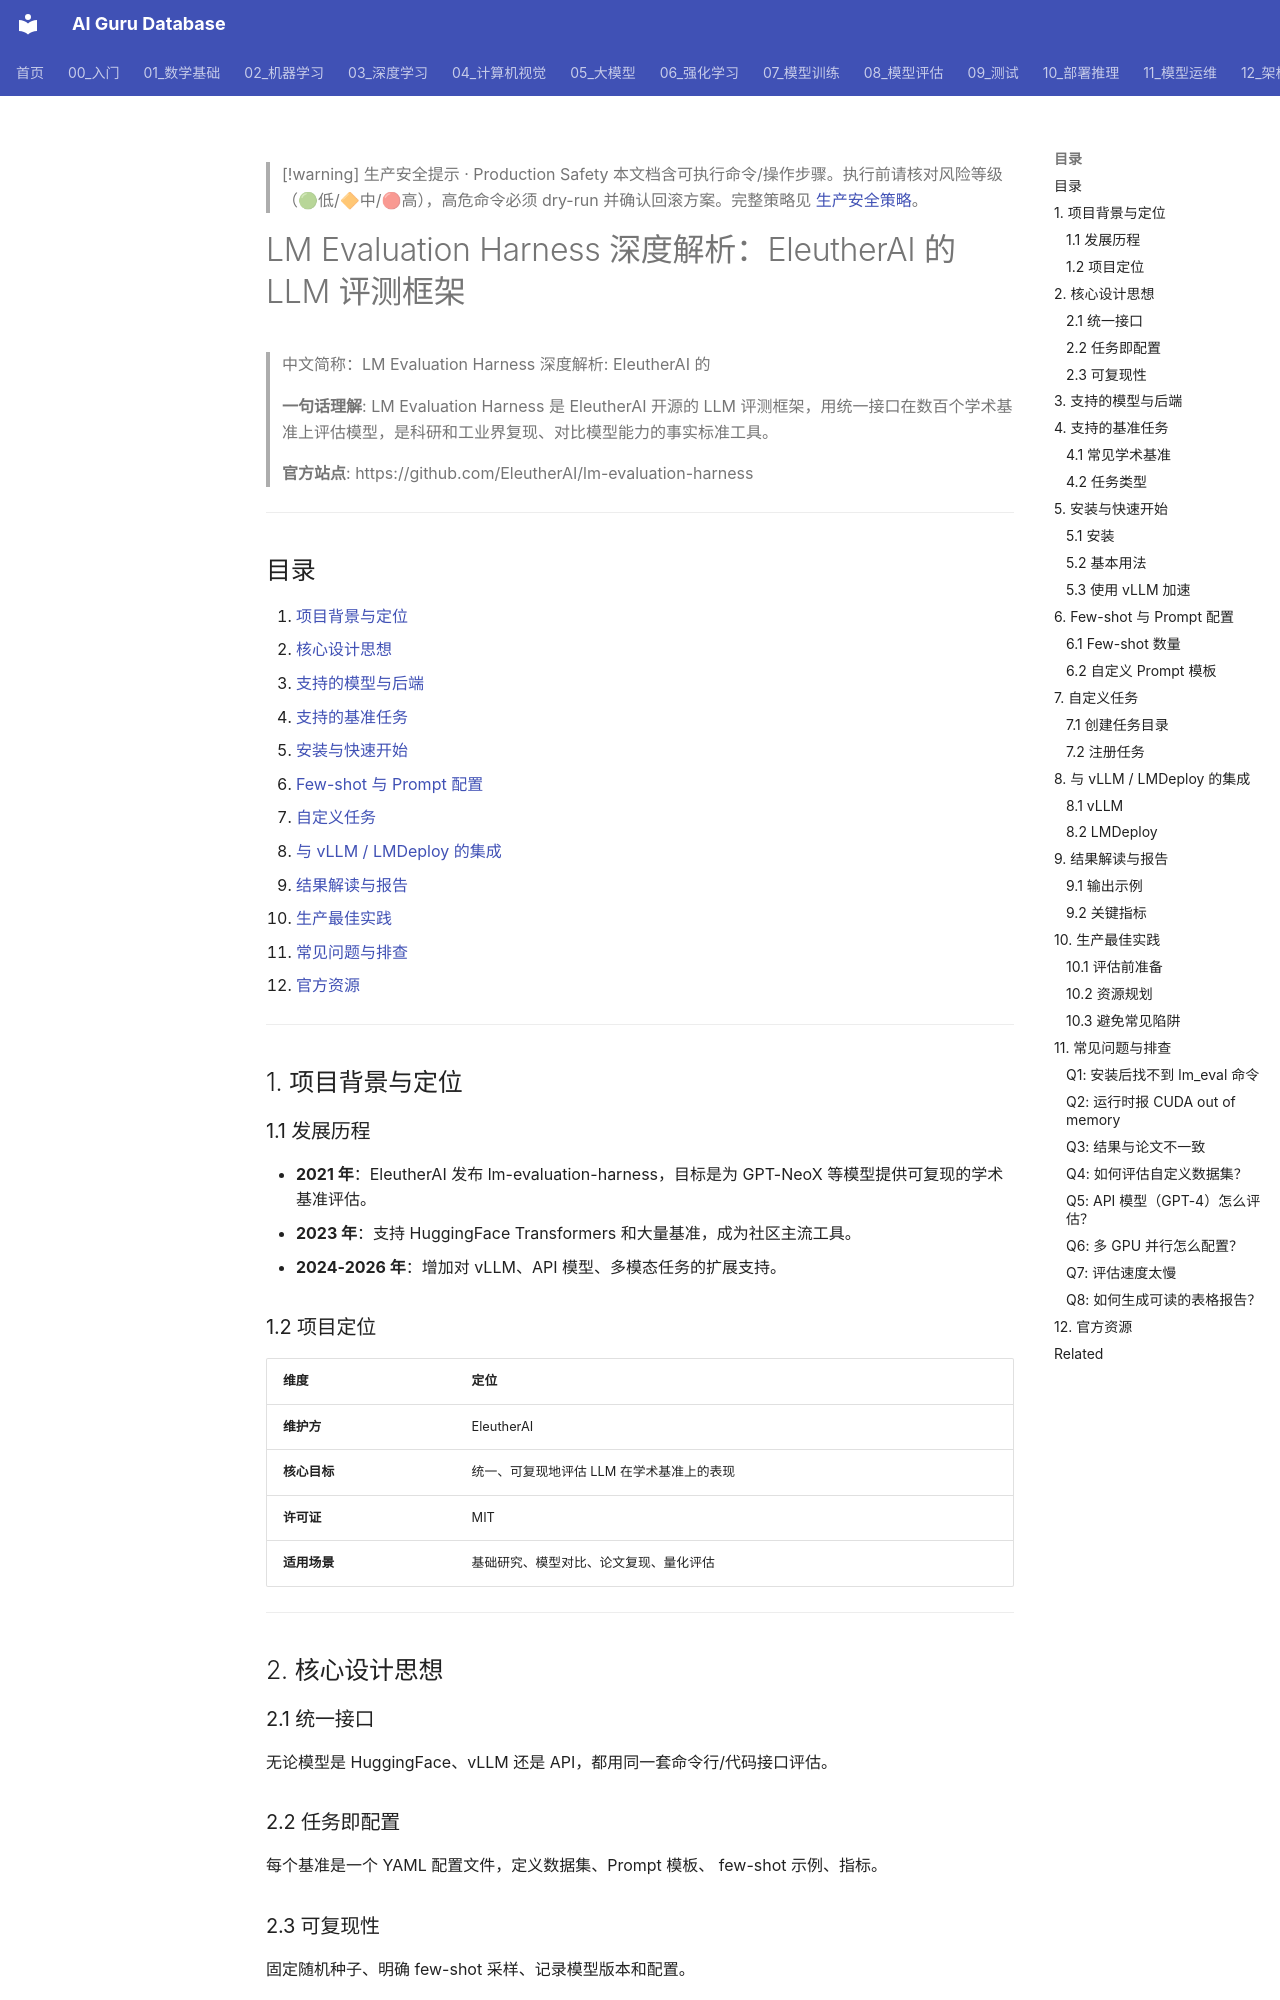

repository: ai-guru-global/ai-guru-database · page: 08_模型评估/04_评估工具/05_LM_评估_脚手架_深入分析/index.html · generator: mkdocs

---
title: "LM Evaluation Harness 深度解析: EleutherAI 的 LLM 评测框架"
category: "08-model-evaluation"
tags: ["lm-evaluation-harness", "eleutherai", "evaluation", "benchmark", "llm", "few-shot", "perplexity", "mmlu", "gsm8k"]
summary: "> **一句话理解**: LM Evaluation Harness 是 EleutherAI 开源的 LLM 评测框架，用统一接口在数百个学术基准上评估模型，是科研和工业界复现、对比模型能力的事实标准工具。"
created: "2026-06-16"
updated: "2026-06-16"
tier: supporting
aliases:
  - "Lm Evaluation Harness Deep Dive"
  - "LM Evaluation Harness Deep Dive"
  - LM_Evaluation_Harness_Deep_Dive
sources: []

name_zh: "LM Evaluation Harness 深度解析: EleutherAI 的"
---

> [!warning] 生产安全提示 · Production Safety
> 本文档含可执行命令/操作步骤。执行前请核对风险等级（🟢低/🔶中/🔴高），高危命令必须 dry-run 并确认回滚方案。完整策略见 [生产安全策略](../../治理/Production_Safety_Policy.md)。
<!-- op-safety-banner v1 -->
# LM Evaluation Harness 深度解析：EleutherAI 的 LLM 评测框架

> 中文简称：LM Evaluation Harness 深度解析: EleutherAI 的

> **一句话理解**: LM Evaluation Harness 是 EleutherAI 开源的 LLM 评测框架，用统一接口在数百个学术基准上评估模型，是科研和工业界复现、对比模型能力的事实标准工具。

> **官方站点**: https://github.com/EleutherAI/lm-evaluation-harness

---

## 目录

1. [项目背景与定位](#1-项目背景与定位)
2. [核心设计思想](#2-核心设计思想)
3. [支持的模型与后端](#3-支持的模型与后端)
4. [支持的基准任务](#4-支持的基准任务)
5. [安装与快速开始](#5-安装与快速开始)
6. [Few-shot 与 Prompt 配置](#6-few-shot-与-prompt-配置)
7. [自定义任务](#7-自定义任务)
8. [与 vLLM / LMDeploy 的集成](#8-与-vllm--lmdeploy-的集成)
9. [结果解读与报告](#9-结果解读与报告)
10. [生产最佳实践](#10-生产最佳实践)
11. [常见问题与排查](#11-常见问题与排查)
12. [官方资源](#12-官方资源)

---

## 1. 项目背景与定位
